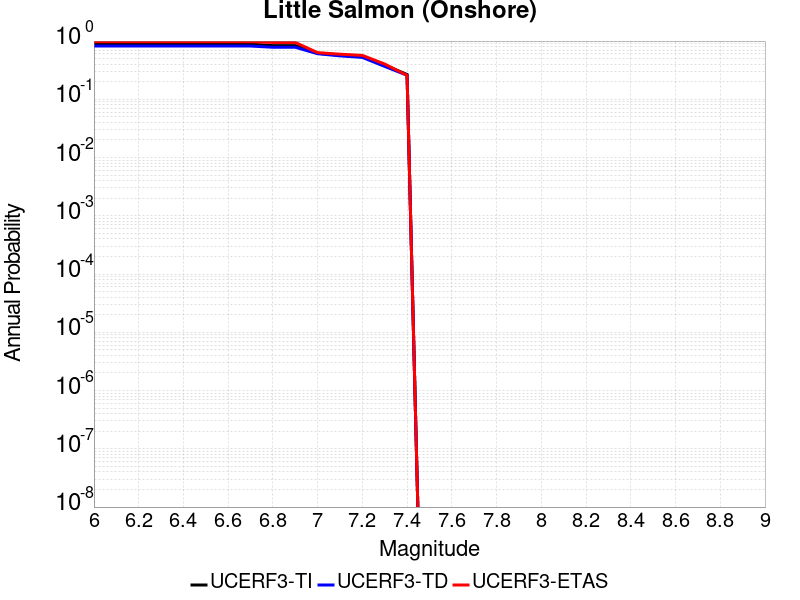

The data file committed next to this chart (first rows):
Magnitude, UCERF3-TI Prob, UCERF3-TD Prob, UCERF3-ETAS Prob
6.0, 0.8858, 0.8215, 0.973
6.1, 0.8858, 0.8215, 0.973
6.2, 0.8858, 0.8215, 0.973
6.3, 0.8858, 0.8215, 0.973
6.4, 0.8858, 0.8215, 0.973
6.5, 0.8858, 0.8215, 0.973
6.6, 0.8858, 0.8215, 0.973
6.7, 0.8858, 0.8215, 0.973
6.8, 0.8357, 0.783, 0.947
6.9, 0.8357, 0.783, 0.947
7.0, 0.6174, 0.6067, 0.633
7.1, 0.5702, 0.557, 0.595
7.2, 0.5397, 0.5243, 0.568
7.3, 0.3864, 0.3674, 0.403
7.4, 0.2666, 0.2589, 0.258
